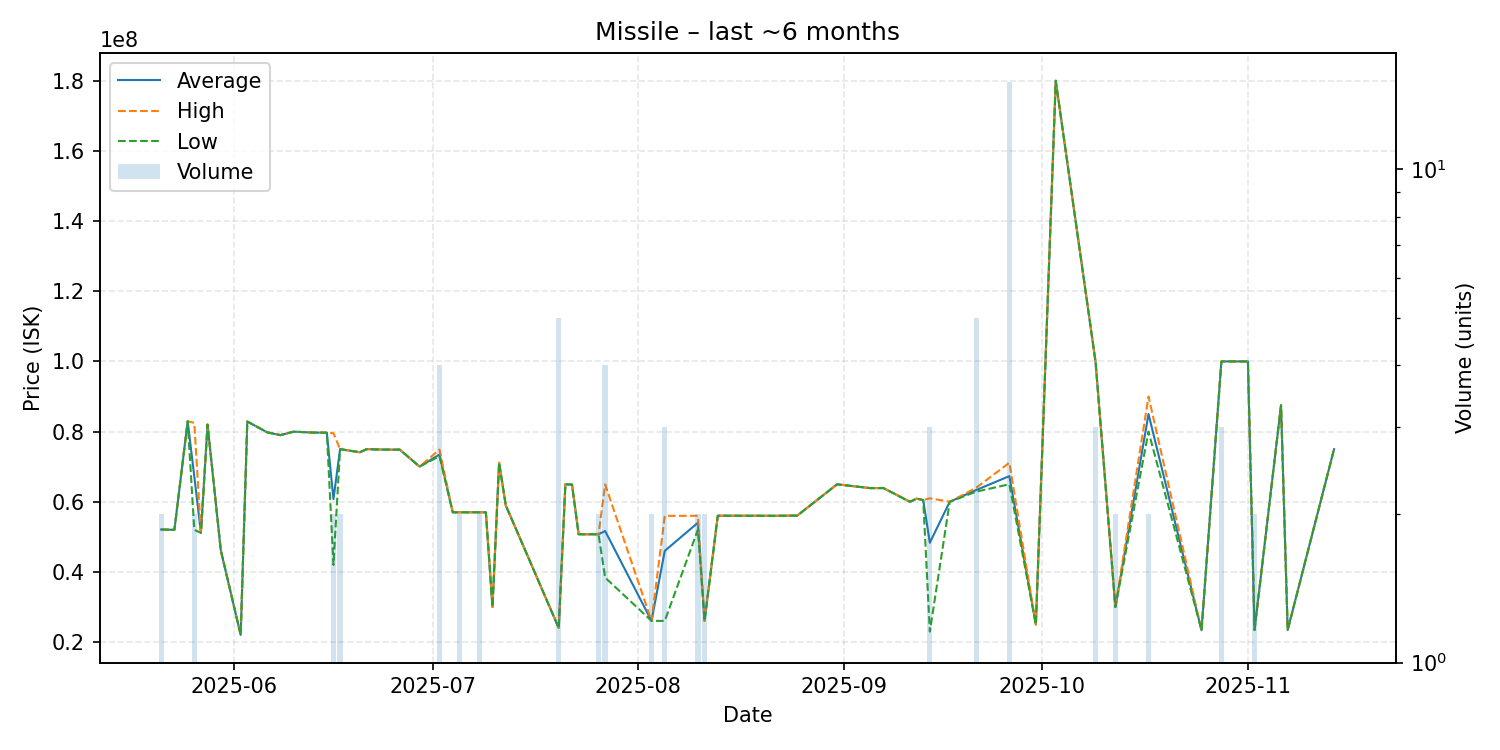

Data behind this chart, as committed beside it:
date, average, highest, lowest, order_count, volume
2025-05-21, 52100000, 52100000, 52100000, 2, 2
2025-05-23, 52010000, 52010000, 52010000, 1, 1
2025-05-25, 82940000, 82940000, 82940000, 1, 1
2025-05-26, 67250000, 82500000, 52000000, 2, 2
2025-05-27, 51140000, 51140000, 51140000, 1, 1
2025-05-28, 82000000, 82000000, 82000000, 1, 1
2025-05-30, 46160000, 46160000, 46160000, 1, 1
2025-06-02, 22070000, 22070000, 22070000, 1, 1
2025-06-03, 82870000, 82870000, 82870000, 1, 1
2025-06-06, 79800000, 79800000, 79800000, 1, 1
2025-06-08, 79000000, 79000000, 79000000, 1, 1
2025-06-10, 79980000, 79980000, 79980000, 1, 1
2025-06-13, 79720000, 79720000, 79720000, 1, 1
2025-06-15, 79690000, 79690000, 79690000, 1, 1
2025-06-16, 60770000, 79540000, 42000000, 2, 2
2025-06-17, 75000000, 75000000, 75000000, 2, 2
2025-06-20, 74110000, 74110000, 74110000, 1, 1
2025-06-21, 75000000, 75000000, 75000000, 1, 1
2025-06-23, 74890000, 74890000, 74890000, 1, 1
2025-06-25, 74860000, 74860000, 74860000, 1, 1
2025-06-26, 74870000, 74870000, 74870000, 1, 1
2025-06-29, 70030000, 70030000, 70030000, 1, 1
2025-07-02, 73460000, 74870000, 72990000, 4, 4
2025-07-04, 57000000, 57000000, 57000000, 1, 1
2025-07-05, 57000000, 57000000, 57000000, 2, 2
2025-07-06, 57000000, 57000000, 57000000, 1, 1
2025-07-08, 57000000, 57000000, 57000000, 2, 2
2025-07-09, 57000000, 57000000, 57000000, 1, 1
2025-07-10, 30000000, 30000000, 30000000, 1, 1
2025-07-11, 71120000, 71120000, 71120000, 1, 1
2025-07-12, 59000000, 59000000, 59000000, 1, 1
2025-07-20, 24056000, 24070000, 24000000, 5, 5
2025-07-21, 64990000, 64990000, 64990000, 1, 1
2025-07-22, 64900000, 64900000, 64900000, 1, 1
2025-07-23, 50740000, 50740000, 50740000, 1, 1
2025-07-26, 50740000, 50740000, 50740000, 2, 2
2025-07-27, 51670000, 64950000, 38390000, 4, 4
2025-08-03, 26060000, 26060000, 26060000, 2, 2
2025-08-05, 46013333, 55995000, 26050000, 3, 3
2025-08-10, 54030000, 56000000, 52060000, 2, 2
2025-08-11, 26050000, 26050000, 26050000, 2, 2
2025-08-13, 56030000, 56030000, 56030000, 1, 1
2025-08-16, 56020000, 56020000, 56020000, 1, 1
2025-08-19, 56020000, 56020000, 56020000, 1, 1
2025-08-21, 56000000, 56000000, 56000000, 1, 1
2025-08-22, 56010000, 56010000, 56010000, 1, 1
2025-08-23, 56030000, 56030000, 56030000, 1, 1
2025-08-25, 56070000, 56070000, 56070000, 1, 1
2025-08-31, 64980000, 64980000, 64980000, 1, 1
2025-09-05, 63890000, 63890000, 63890000, 1, 1
2025-09-07, 63900000, 63900000, 63900000, 1, 1
2025-09-11, 60000000, 60000000, 60000000, 1, 1
2025-09-12, 60900000, 60900000, 60900000, 1, 1
2025-09-13, 60500000, 60500000, 60500000, 1, 1
2025-09-14, 48330000, 60995000, 23000000, 3, 3
2025-09-17, 60000000, 60000000, 60000000, 1, 1
2025-09-21, 63352000, 63995000, 62890000, 5, 5
2025-09-26, 67310667, 71125000, 64990000, 11, 15
2025-09-30, 25000000, 25000000, 25000000, 1, 1
2025-10-03, 180000000, 180000000, 180000000, 1, 1
... 11 more rows
